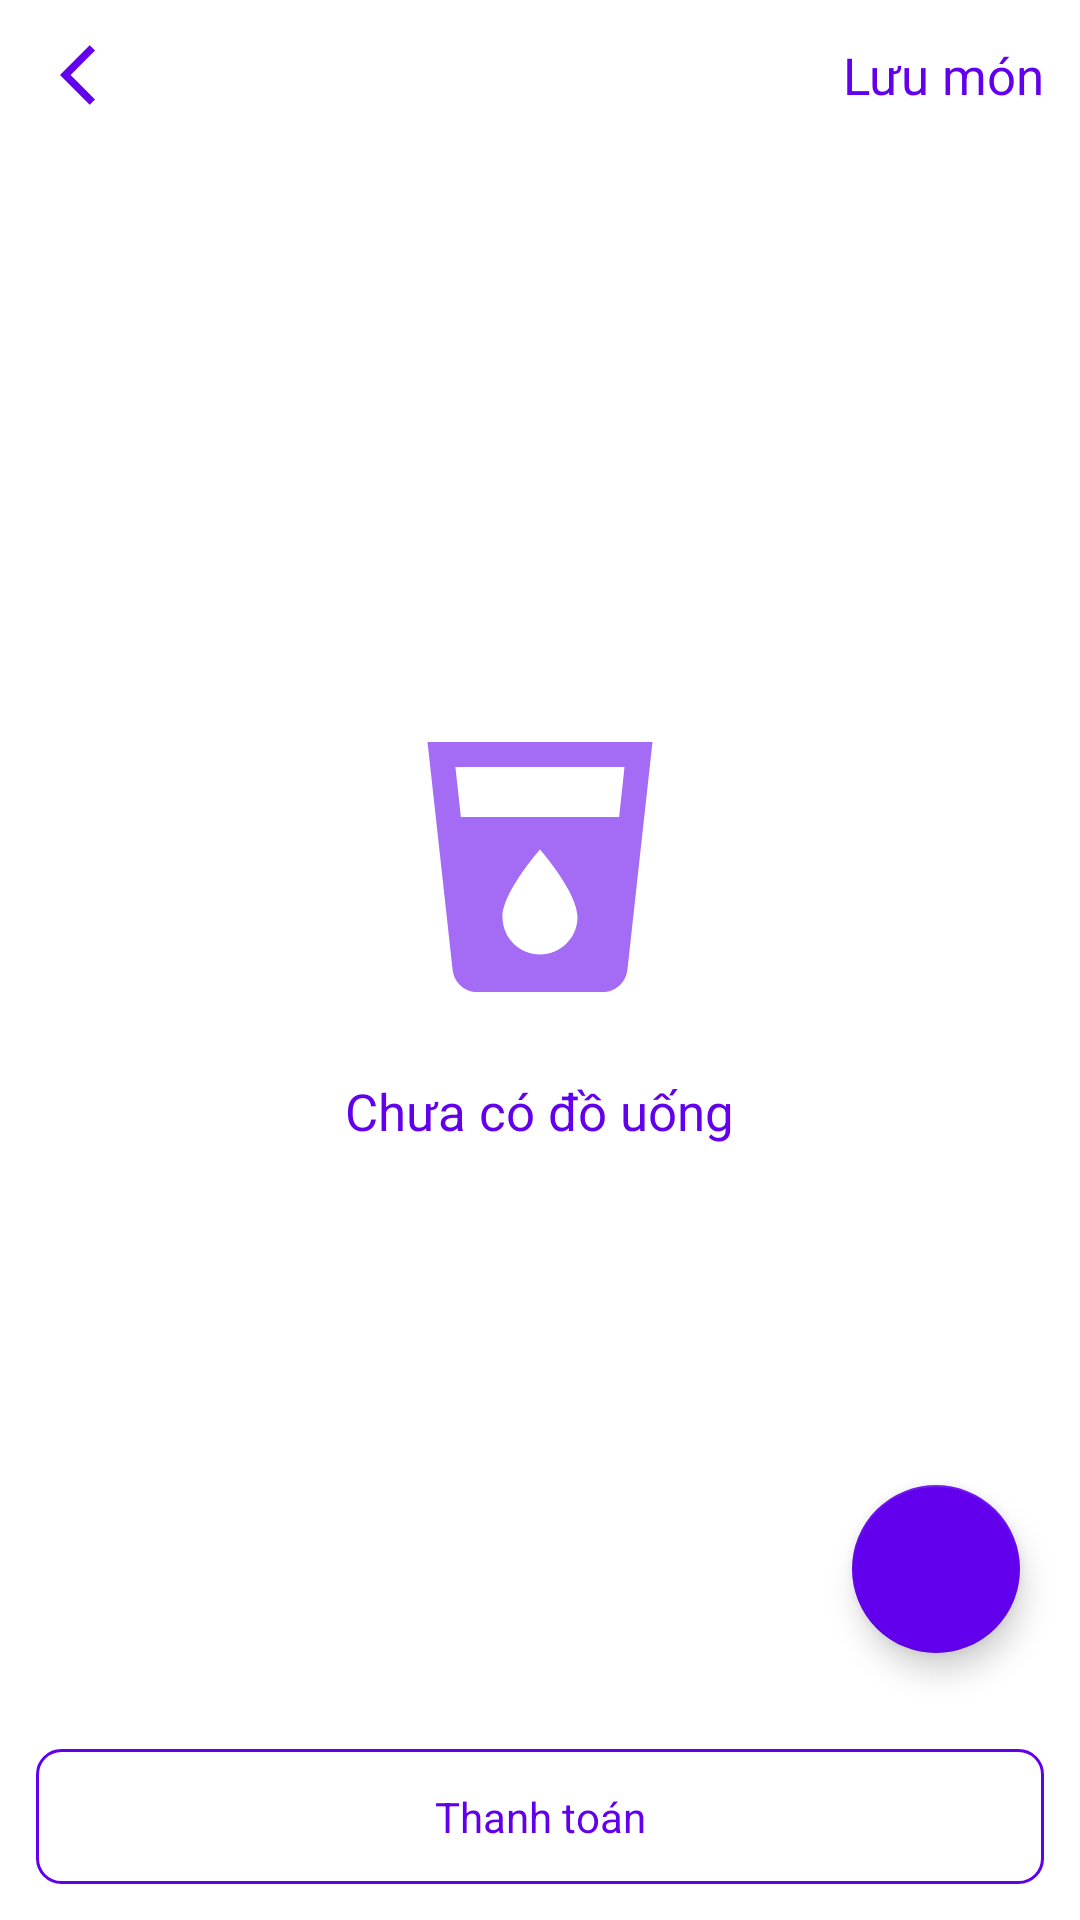

The Android layout XML behind this screen, and the referenced resources:
<!-- AndroidManifest.xml: application theme Theme.QuanLyNhaHangDoUong -->
<!-- res/layout/fragment_detail_book.xml -->
<?xml version="1.0" encoding="utf-8"?>
<androidx.appcompat.widget.LinearLayoutCompat xmlns:android="http://schemas.android.com/apk/res/android"
    xmlns:app="http://schemas.android.com/apk/res-auto"
    xmlns:tools="http://schemas.android.com/tools"
    android:layout_width="match_parent"
    android:layout_height="match_parent"
    android:background="@color/white"
    android:orientation="vertical"
    tools:context=".ui.home.BookFragment">
    <RelativeLayout
        android:orientation="horizontal"
        android:gravity="center_vertical"
        android:layout_width="match_parent"
        android:layout_height="50dp">
        <androidx.appcompat.widget.AppCompatImageView
            android:layout_centerVertical="true"
            android:id="@+id/ivBack"
            android:tint="@color/design_default_color_primary"
            android:layout_width="40dp"
            android:layout_marginLeft="12dp"
            android:padding="8dp"
            android:src="@drawable/ic_arrow_back"
            android:layout_height="40dp"/>

        <androidx.appcompat.widget.AppCompatTextView
            android:id="@+id/tvBook"
            android:layout_width="wrap_content"
            android:layout_height="wrap_content"
            android:layout_centerInParent="true"
            android:layout_gravity="center"
            tools:text="Bàn 1"
            android:textColor="@color/design_default_color_primary"
            android:textSize="17dp" />

        <androidx.appcompat.widget.AppCompatTextView
            android:id="@+id/tvDone"
            android:layout_width="wrap_content"
            android:layout_height="match_parent"
            android:layout_alignParentRight="true"
            android:layout_centerInParent="true"
            android:layout_gravity="center"
            android:layout_marginRight="12dp"
            android:gravity="center"
            android:text="@string/save"
            android:textColor="@color/design_default_color_primary"
            android:textSize="17dp" />
    </RelativeLayout>
    <RelativeLayout
        android:background="@color/white"
        android:id="@+id/rlData"
        android:layout_width="match_parent"
        android:layout_height="0dp"
        android:layout_weight="1">
        <androidx.recyclerview.widget.RecyclerView
            android:orientation="vertical"
            android:padding="6dp"
            app:layoutManager="androidx.recyclerview.widget.LinearLayoutManager"
            android:id="@+id/rvDrink"
            android:layout_width="match_parent"
            android:layout_height="match_parent" />
        <androidx.appcompat.widget.LinearLayoutCompat
            android:id="@+id/lnNoData"
            android:gravity="center"
            android:orientation="vertical"
            android:layout_width="match_parent"
            android:layout_height="match_parent">
            <androidx.appcompat.widget.AppCompatImageView
                android:src="@drawable/ic_baseline_local_drink_24"
                android:layout_width="100dp"
                android:layout_height="100dp"/>
            <androidx.appcompat.widget.AppCompatTextView
                android:layout_marginTop="20dp"
                android:gravity="center"
                android:layout_width="wrap_content"
                android:layout_height="wrap_content"
                android:layout_centerInParent="true"
                android:layout_gravity="center"
                android:layout_alignParentRight="true"
                android:text="@string/no_menu"
                android:textColor="@color/design_default_color_primary"
                android:textSize="17dp" />
        </androidx.appcompat.widget.LinearLayoutCompat>

        <com.google.android.material.floatingactionbutton.FloatingActionButton
            android:id="@+id/flbAddDrink"
            app:tint="@android:color/white"
            android:src="@drawable/ic_add"
            android:layout_marginBottom="20dp"
            android:layout_marginRight="20dp"
           android:layout_alignParentRight="true"
            android:layout_alignParentBottom="true"
            android:layout_width="wrap_content"
            android:layout_height="wrap_content"/>
    </RelativeLayout>




    <androidx.appcompat.widget.AppCompatTextView
        android:layout_margin="12dp"
        android:background="@drawable/bg_radius_blue"
        android:gravity="center"
        android:id="@+id/tvPay"
        android:text="@string/pay"
        android:textColor="@color/design_default_color_primary"
        android:layout_width="match_parent"
        android:layout_height="45dp"/>

</androidx.appcompat.widget.LinearLayoutCompat>
<!-- resources referenced by this layout -->
<resources>
  <color name="white">#FFFFFFFF</color>
  <!-- drawable bg_radius_blue (drawable-v24) -->
  <?xml version="1.0" encoding="utf-8"?>
  <shape xmlns:android="http://schemas.android.com/apk/res/android">
      <stroke android:width="1dp" android:color="@color/design_default_color_primary"/>
      <corners android:radius="8dp" />
      <padding android:left="10dp" android:top="10dp"
          android:right="10dp" android:bottom="10dp" />
  </shape>
  <!-- drawable ic_arrow_back (drawable-v24) -->
  <vector android:height="24dp" android:tint="#fff"
      android:viewportHeight="24" android:viewportWidth="24"
      android:width="24dp" xmlns:android="http://schemas.android.com/apk/res/android">
      <path android:fillColor="@android:color/white" android:pathData="M11.67,3.87L9.9,2.1 0,12l9.9,9.9 1.77,-1.77L3.54,12z"/>
  </vector>
  <!-- drawable ic_baseline_local_drink_24 (drawable) -->
  <vector android:height="24dp" android:tint="#A46BF4"
      android:viewportHeight="24" android:viewportWidth="24"
      android:width="24dp" xmlns:android="http://schemas.android.com/apk/res/android">
      <path android:fillColor="@android:color/white" android:pathData="M3,2l2.01,18.23C5.13,21.23 5.97,22 7,22h10c1.03,0 1.87,-0.77 1.99,-1.77L21,2L3,2zM12,19c-1.66,0 -3,-1.34 -3,-3 0,-2 3,-5.4 3,-5.4s3,3.4 3,5.4c0,1.66 -1.34,3 -3,3zM18.33,8L5.67,8l-0.44,-4h13.53l-0.43,4z"/>
  </vector>
  <string name="no_menu">Chưa có đồ uống</string>
  <string name="pay">Thanh toán</string>
  <string name="save">Lưu món</string>
  <style name="Theme.QuanLyNhaHangDoUong" parent="Theme.MaterialComponents.DayNight.DarkActionBar">
          
          <item name="colorPrimary">@color/purple_500</item>
          <item name="colorPrimaryVariant">@color/purple_700</item>
          <item name="colorOnPrimary">@color/white</item>
          
          <item name="colorSecondary">@color/teal_200</item>
          <item name="colorSecondaryVariant">@color/teal_700</item>
          <item name="colorOnSecondary">@color/black</item>
          
          <item name="android:statusBarColor">?attr/colorPrimaryVariant</item>
          
  
          <item name="windowActionBar">false</item>
          <item name="windowNoTitle">true</item>
          <item name="android:windowFullscreen">true</item>
          <item name="android:windowTranslucentStatus">true</item>
      </style>
  <color name="purple_500">#FF6200EE</color>
  <color name="purple_700">#FF3700B3</color>
  <color name="teal_200">#FF6200EE</color>
  <color name="teal_700">#FF018786</color>
  <color name="black">#FF000000</color>
</resources>
